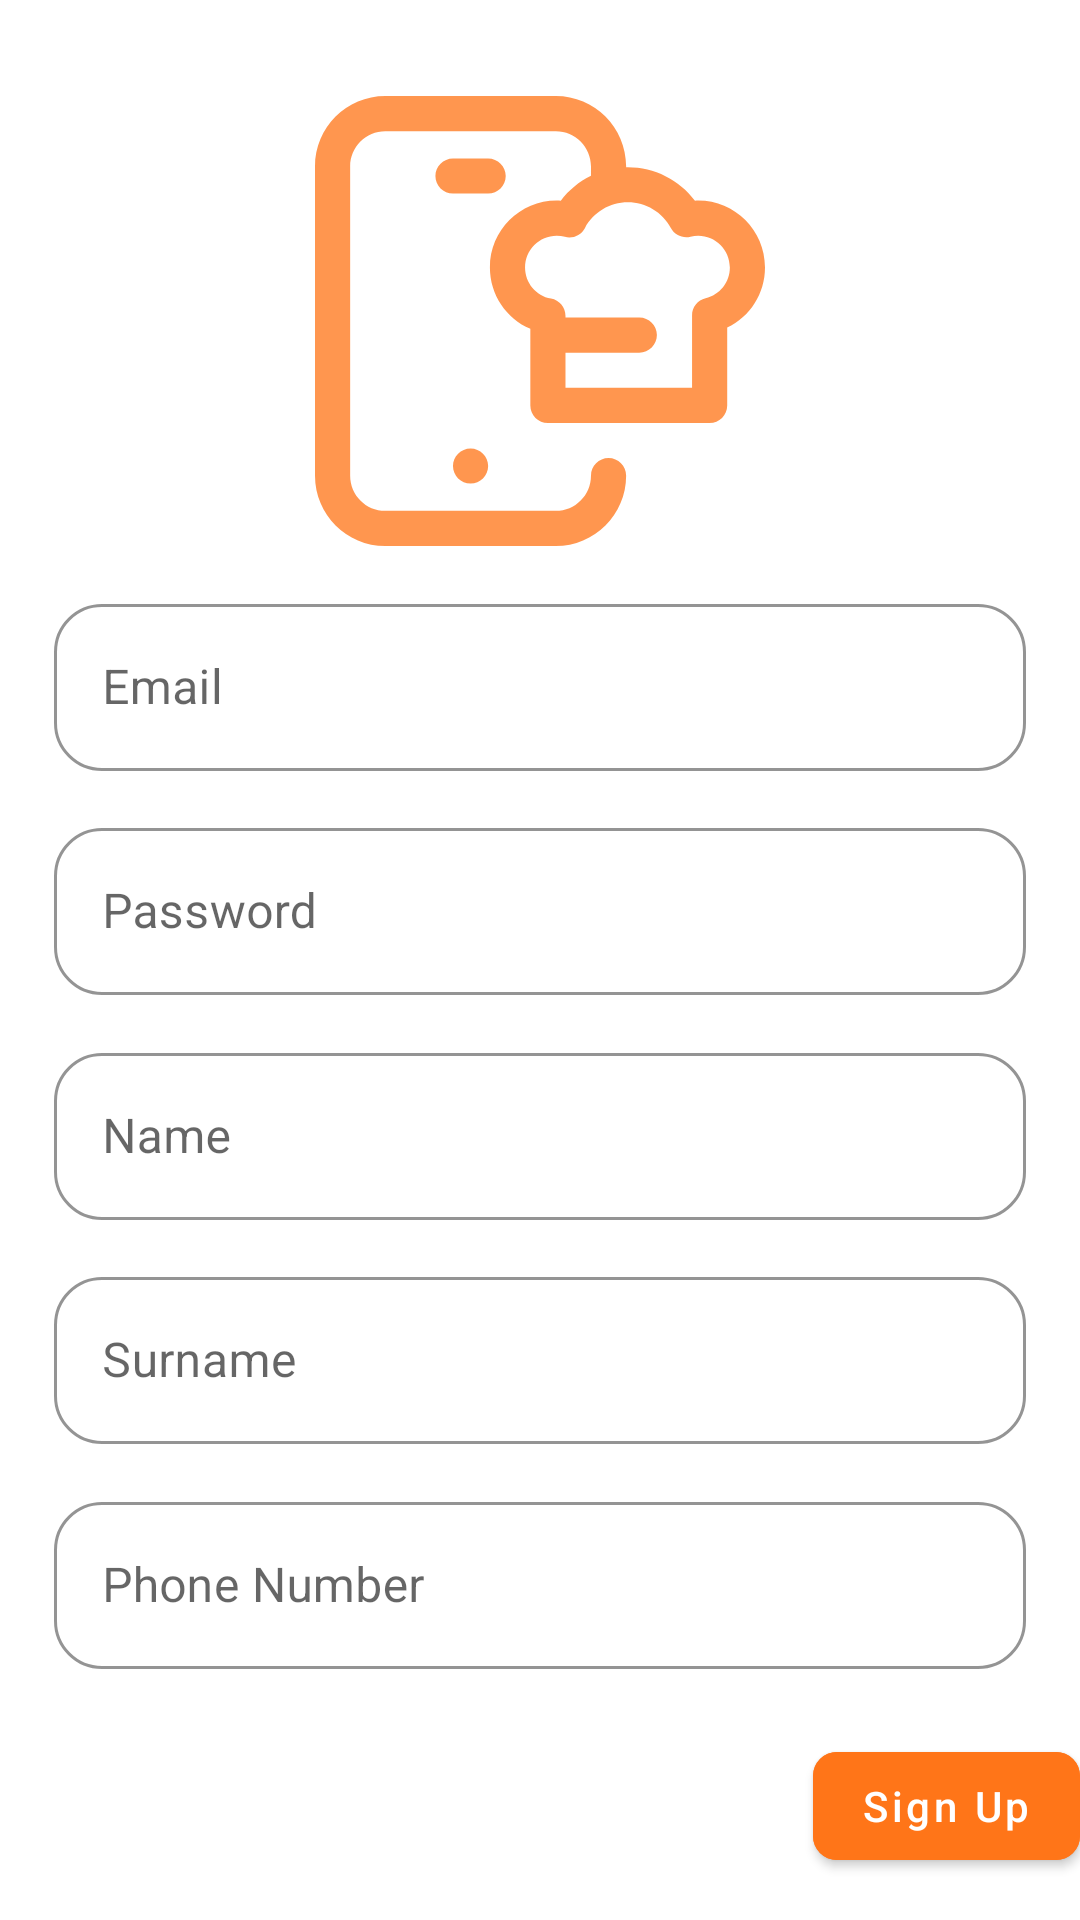

Here is an Android app screen rendered from its layout file. Give the layout XML and the strings, colors and styles it references.
<!-- AndroidManifest.xml: application theme Theme.FoodOrderingApp -->
<!-- res/layout/fragment_register.xml -->
<?xml version="1.0" encoding="utf-8"?>
<androidx.constraintlayout.widget.ConstraintLayout xmlns:android="http://schemas.android.com/apk/res/android"
    android:layout_width="match_parent"
    android:layout_height="match_parent"
    xmlns:app="http://schemas.android.com/apk/res-auto">
    <ImageView
        android:id="@+id/loginLogo"
        android:layout_width="wrap_content"
        android:layout_height="150dp"
        android:layout_marginTop="32dp"
        android:src="@drawable/register_icon"
        app:layout_constraintEnd_toEndOf="parent"
        app:layout_constraintStart_toStartOf="parent"
        app:layout_constraintTop_toTopOf="parent" />
    <com.google.android.material.textfield.TextInputLayout
        android:id="@+id/textInputLayoutEmail"
        style="@style/Widget.MaterialComponents.TextInputLayout.OutlinedBox"
        android:layout_width="0dp"
        android:layout_height="wrap_content"
        android:hint="@string/email"
        android:paddingLeft="18dp"
        android:paddingRight="18dp"
        app:boxCornerRadiusBottomEnd="16dp"
        app:boxCornerRadiusBottomStart="16dp"
        app:boxCornerRadiusTopEnd="16dp"
        app:boxCornerRadiusTopStart="16dp"
        app:boxStrokeColor="@color/main_orange"
        app:hintTextColor="@color/main_orange"
        app:layout_constraintBottom_toTopOf="@id/textInputLayoutPassword"
        app:layout_constraintEnd_toEndOf="parent"
        app:layout_constraintStart_toStartOf="parent"
        app:layout_constraintTop_toBottomOf="@id/loginLogo">
        <com.google.android.material.textfield.TextInputEditText
            android:id="@+id/textInputEditTextEmail"
            android:layout_width="match_parent"
            android:layout_height="match_parent" />
    </com.google.android.material.textfield.TextInputLayout>

    <com.google.android.material.textfield.TextInputLayout
        android:id="@+id/textInputLayoutPassword"
        android:layout_width="0dp"
        android:layout_height="wrap_content"
        android:hint="Password"
        android:paddingLeft="18dp"
        android:paddingRight="18dp"
        app:boxCornerRadiusBottomEnd="16dp"
        app:boxCornerRadiusBottomStart="16dp"
        app:boxCornerRadiusTopEnd="16dp"
        app:boxCornerRadiusTopStart="16dp"
        app:boxStrokeColor="@color/main_orange"
        app:hintTextColor="@color/main_orange"
        style="@style/Widget.MaterialComponents.TextInputLayout.OutlinedBox"
        app:layout_constraintBottom_toTopOf="@id/textInputLayoutName"
        app:layout_constraintTop_toBottomOf="@id/textInputLayoutEmail"
        app:layout_constraintStart_toStartOf="parent"
        app:layout_constraintEnd_toEndOf="parent">
        <com.google.android.material.textfield.TextInputEditText
            android:id="@+id/textInputEditTextPassword"
            android:layout_width="match_parent"
            android:layout_height="match_parent"
            android:inputType="textPassword"/>
    </com.google.android.material.textfield.TextInputLayout>

    <com.google.android.material.textfield.TextInputLayout
        android:id="@+id/textInputLayoutName"
        android:layout_width="0dp"
        android:layout_height="wrap_content"
        android:hint="@string/name"
        android:paddingLeft="18dp"
        android:paddingRight="18dp"
        app:boxCornerRadiusBottomEnd="16dp"
        app:boxCornerRadiusBottomStart="16dp"
        app:boxCornerRadiusTopEnd="16dp"
        app:boxCornerRadiusTopStart="16dp"
        app:boxStrokeColor="@color/main_orange"
        app:hintTextColor="@color/main_orange"
        style="@style/Widget.MaterialComponents.TextInputLayout.OutlinedBox"
        app:layout_constraintBottom_toTopOf="@id/textInputLayoutSurname"
        app:layout_constraintTop_toBottomOf="@id/textInputLayoutPassword"
        app:layout_constraintStart_toStartOf="parent"
        app:layout_constraintEnd_toEndOf="parent">
        <com.google.android.material.textfield.TextInputEditText
            android:id="@+id/textInputEditTextName"
            android:layout_width="match_parent"
            android:layout_height="match_parent"/>
    </com.google.android.material.textfield.TextInputLayout>

    <com.google.android.material.textfield.TextInputLayout
        android:id="@+id/textInputLayoutSurname"
        android:layout_width="0dp"
        android:layout_height="wrap_content"
        android:hint="@string/surname"
        android:paddingLeft="18dp"
        android:paddingRight="18dp"
        app:boxCornerRadiusBottomEnd="16dp"
        app:boxCornerRadiusBottomStart="16dp"
        app:boxCornerRadiusTopEnd="16dp"
        app:boxCornerRadiusTopStart="16dp"
        app:boxStrokeColor="@color/main_orange"
        app:hintTextColor="@color/main_orange"
        style="@style/Widget.MaterialComponents.TextInputLayout.OutlinedBox"
        app:layout_constraintBottom_toTopOf="@id/textInputLayoutPhoneNumber"
        app:layout_constraintTop_toBottomOf="@id/textInputLayoutName"
        app:layout_constraintStart_toStartOf="parent"
        app:layout_constraintEnd_toEndOf="parent">
        <com.google.android.material.textfield.TextInputEditText
            android:id="@+id/textInputEditTextSurname"
            android:layout_width="match_parent"
            android:layout_height="match_parent"/>
    </com.google.android.material.textfield.TextInputLayout>

    <com.google.android.material.textfield.TextInputLayout
        android:id="@+id/textInputLayoutPhoneNumber"
        android:layout_width="0dp"
        android:layout_height="wrap_content"
        android:hint="@string/phone_number"
        android:paddingLeft="18dp"
        android:paddingRight="18dp"
        app:boxCornerRadiusBottomEnd="16dp"
        app:boxCornerRadiusBottomStart="16dp"
        app:boxCornerRadiusTopEnd="16dp"
        app:boxCornerRadiusTopStart="16dp"
        app:boxStrokeColor="@color/main_orange"
        app:hintTextColor="@color/main_orange"
        style="@style/Widget.MaterialComponents.TextInputLayout.OutlinedBox"
        app:layout_constraintBottom_toTopOf="@id/buttonRegister"
        app:layout_constraintTop_toBottomOf="@id/textInputLayoutSurname"
        app:layout_constraintStart_toStartOf="parent"
        app:layout_constraintEnd_toEndOf="parent">

        <com.google.android.material.textfield.TextInputEditText
            android:id="@+id/textInputEditTextPhoneNumber"
            android:layout_width="match_parent"
            android:layout_height="match_parent" />
    </com.google.android.material.textfield.TextInputLayout>

    <com.google.android.material.button.MaterialButton
        android:id="@+id/buttonRegister"
        android:textAllCaps="false"
        android:layout_width="wrap_content"
        android:layout_height="wrap_content"
        android:text="@string/sign_up"
        app:cornerRadius="8dp"
        android:layout_marginTop="8dp"
        app:layout_constraintBottom_toBottomOf="parent"
        app:layout_constraintTop_toBottomOf="@id/textInputLayoutPhoneNumber"
        app:layout_constraintEnd_toEndOf="@id/textInputLayoutPassword"
        android:backgroundTint="@color/main_orange"/>

</androidx.constraintlayout.widget.ConstraintLayout>
<!-- resources referenced by this layout -->
<resources>
  <color name="main_orange">#FF7518</color>
  <!-- drawable register_icon: vector/xml drawable (drawable, 2385 chars, omitted) -->
  <string name="email">Email</string>
  <string name="name">Name</string>
  <string name="phone_number">Phone Number</string>
  <string name="sign_up">Sign Up</string>
  <string name="surname">Surname</string>
  <style name="Theme.FoodOrderingApp" parent="Theme.MaterialComponents.DayNight.NoActionBar">
          
          <item name="colorPrimary">@color/teal_200</item>
          <item name="colorPrimaryVariant">@color/teal_200</item>
          <item name="colorOnPrimary">@color/white</item>
          
          <item name="colorSecondary">@color/teal_200</item>
          <item name="colorSecondaryVariant">@color/teal_700</item>
          <item name="colorOnSecondary">@color/black</item>
          
          <item name="android:statusBarColor" tools:targetApi="l">?attr/colorPrimaryVariant</item>
          
      </style>
  <color name="teal_200">#FF7518</color>
  <color name="white">#FFFFFFFF</color>
  <color name="teal_700">#FF018786</color>
  <color name="black">#FF000000</color>
</resources>
